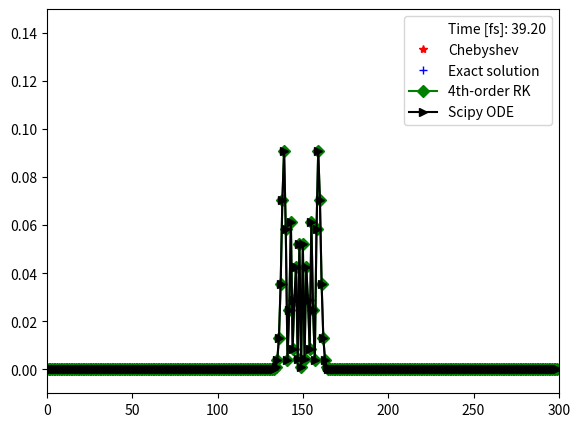

Write Python code to recreate this figure.
import numpy as np
import scipy.special as sp
import matplotlib.pyplot as plt
import matplotlib.animation
from matplotlib.animation import FuncAnimation
import time 
from scipy.integrate import ode

t0 = time.time()

########## Set Parameters ##########
Chebyshev_order = 50 # Order of the Chebyshev polynormials and the Bessel functions
no_site = 300  #1335 # Number of molecules (grids)
no_timestep = 50  # Number of total timestep
delt_t = 33.073157824 # Size of timestep in a.u. 0.4134144728d0(Jiffy)=0.01 fs
h_bar = 1.0 # Reduce Plank constant in a.u.


mass = 1.0 # Mass of particle: mass of the electron in a.u. = 9.10939*10^(-31) [kg]
grid_size=1.0 #0.188973 Grid size in a.u. (Bohr radius, a0)= 0.1[A]
Coupling_energy=0.0036749843813164 # 0.1 eV
Electric_field=0.000036749843813164 # 0.001 eV/grid
ormaga=0.024 # Frequency of harmonic oscillator in a.u.(1/Jiffy)= 1.0 [1/fs]


########## Initialize Wave Function and Probability ##########
##### Chebyshev #####
wave = np.zeros((no_timestep, no_site), dtype=complex)
wave[0, 149] = 1.0
probability = np.zeros((no_timestep, no_site))
probability[0, 149] = 1.0

##### Exact Solution #####
wave_exact = np.zeros((no_timestep, no_site), dtype=complex)
wave_exact[0, 149] = 1.0
probability_exact = np.zeros((no_timestep, no_site))
probability_exact[0, 149] = 1.0

##### 4th-Order Runge-Kutta #####
wave_RK4 = np.zeros((no_timestep, no_site), dtype=complex)
wave_RK4[0, 149] = 1.0
probability_RK4 = np.zeros((no_timestep, no_site))
probability_RK4[0, 149] = 1.0

##### Scipy ODE Solver #####
wave_ODE = np.zeros((no_timestep, no_site), dtype=complex)
wave_ODE[0, 149] = 1.0
ode_wave = np.zeros((no_site), dtype=complex)
ini_wave = np.zeros((no_site), dtype=complex)
ini_wave[149] = 1.0
probability_ODE = np.zeros((no_timestep, no_site))
probability_ODE[0, 149] = 1.0



########## Define Identity Operator Imaginary Factor, the Phase Factor & Bessel Function ##########
##### Identity operator #####
I_oper = np.zeros((no_site, no_site), dtype= complex)
for i in range(no_site):
  I_oper[i,i] = 1

##### Imaginary factor: i #####
Im_factor = complex(0, 1.0)

##### Chebyshev: Maximal and minimal energy #####
E_max = 0.00734956855769941  #max(real(Potential_op(:,:)))+(0.wave5d0*pi*pi/(mass*grid_size*grid_size))
E_min= -0.00734956855769941  #min(real(Potential_op(:,:)))
delta_E=E_max-E_min
b=0.5*delta_E
a=0.5*(E_min+E_max)

##### Chebyshev phase factor: exp(i*theta)=cos(theta)+i*sin(theta) #####
theta=(-a*delt_t)/h_bar
phase_factor = complex(np.cos(theta),+np.sin(theta))

##### Chebyshev: Variable of Bessel function #####
Bessel_variable = -(b*delt_t)/h_bar

##### Chebyshev: Bessel function of the first kind #####
Bessel_function = sp.jv(np.arange(Chebyshev_order), Bessel_variable)
#print(Bessel_function)


########## Define Hamiltonian Operators (combine with ML in the future) ##########
H = np.zeros((no_site, no_site), dtype= complex)

##### Offdiagonal elements: electronic coupling #####
for i in range(no_site-1):
  H[i,i+1] = Coupling_energy

for i in range(1, no_site):
  H[i,(i-1)] = Coupling_energy
  
##### Normalize Hamiltonian #####
"""
This step normalizes the Hamiltonian operator on 667the interval [-1,1]
We have to check whether the normalization of Hamiltonian needs to be implemented every timestep 
"""
H_norm = (H/b)-(a/b)*I_oper

##### Exact Solution: Diagonize Hamiltonian #####
eigen_w, eigen_v = np.linalg.eig(H)
idx = np.argsort(eigen_w)
eigen_w = eigen_w[idx]
eigen_v = eigen_v[:,idx]

########## Exact Solution: Calculate the Coeffiecient of each Eigenstate ##########
coeff = np.zeros(no_site, dtype= complex)
check_wave = np.zeros(no_site, dtype= complex)

for i in range(no_site):
    coeff[i] = np.dot(eigen_v[:,i], wave[0, :].T)



########## Scipy ODE Solver: define ordinary differential equation #########
def dY_dt(q, ode_wave):
  dydt = (-Im_factor/h_bar)*np.dot(H, ode_wave[:]) 
  return dydt

########## Scipy ODE Solver: setup ODE method  ##########
t0=0
r = ode(dY_dt).set_integrator('zvode', method='bdf') 
r.set_initial_value(ini_wave, t0)

########## Time Evolution ##########
for t in range(no_timestep-1):
  print('Timestep: %s' %(t+1))


  ##### Time propagation: exact solution #####
  for i in range(no_site):
    theta_exact = -eigen_w[i]*(t+1)*delt_t/h_bar
    phase_factor_exact = complex(np.cos(theta_exact),+np.sin(theta_exact))
    wave_exact[(t+1), :] += phase_factor_exact*coeff[i]*eigen_v[:,i] 

  ##### Normalize wave function at time t+1 #####  
  normalization = np.sum(abs(wave_exact[(t+1), :])*grid_size)
  probability_exact[(t+1), :] = (wave_exact.conjugate()[(t+1), :]*wave_exact[(t+1), :])*grid_size



  ##### Time propagation: exact solution #####
  r.integrate(r.t+delt_t)
  wave_ODE[(t+1), :] = r.y
  ##### Normalize wave function at time t+1 #####  
  normalization = np.sum(abs(wave_ODE[(t+1), :])*grid_size)
  probability_ODE[(t+1), :] = (wave_ODE.conjugate()[(t+1), :]*wave_ODE[(t+1), :])*grid_size



  ##### Time propagation: 4th-Order Runge-Kutta #####    
  RK4_vector = np.zeros((4, no_site), dtype= complex)
  mutiply_factor = (-Im_factor*delt_t)/h_bar

  ### K_1 ###
  RK4_vector[0, :] = np.dot(H, wave[t,:])
  RK4_vector[0, :] = mutiply_factor*RK4_vector[0, :]

  ### K_2 ###
  RK4_vector[1, :] = np.dot(H, (wave[t,:]+0.5*RK4_vector[0, :]))
  RK4_vector[1, :] = mutiply_factor*RK4_vector[1, :]

  ### K_3 ###
  RK4_vector[2, :] = np.dot(H, (wave[t,:]+0.5*RK4_vector[1, :]))
  RK4_vector[2, :] = mutiply_factor*RK4_vector[2, :]

  ### K_4 ###
  RK4_vector[3, :] = np.dot(H, (wave[t,:]+RK4_vector[2, :]))
  RK4_vector[3, :] = mutiply_factor*RK4_vector[3, :]

  wave_RK4[(t+1), :] = wave_RK4[t, :] + (RK4_vector[0, :]+2*RK4_vector[1, :]+2*RK4_vector[2, :]+RK4_vector[3, :])/6.0

  ##### Normalize wave function at time t+1 #####  
  normalization_RK4 = np.sum(abs(wave_RK4[(t+1), :])*grid_size)
  probability_RK4[(t+1), :] = (wave_RK4.conjugate()[(t+1), :]*wave_RK4[(t+1), :])*grid_size



  ##### Time propagation: Chebyshev #####  
  Chebyshev_vector = np.zeros((Chebyshev_order, no_site), dtype= complex)
  ### T_0 ###
  Chebyshev_vector[0, :] = np.dot(I_oper, wave[t,:])
  mutiply_factor = 1.0*(Im_factor**0)*Bessel_function[0]
  wave[(t+1), :] = wave[(t+1), :] + mutiply_factor*Chebyshev_vector[0, :]

  ### T_1 ###
  Chebyshev_vector[1, :] = np.dot(H_norm, wave[t,:])
  mutiply_factor = 2.0*(Im_factor**1)*Bessel_function[1]
  wave[(t+1), :] = wave[(t+1), :] + mutiply_factor*Chebyshev_vector[1, :]
  
  ### T_n ###
  for n in range(2, Chebyshev_order):
    Chebyshev_vector[n, :] = np.dot((2.0*H_norm), Chebyshev_vector[(n-1), :])-Chebyshev_vector[(n-2), :]
    mutiply_factor = 2.0*(Im_factor**n)*Bessel_function[n]
    wave[(t+1), :] = wave[(t+1), :] + mutiply_factor*Chebyshev_vector[n, :]

  wave[(t+1), :] = wave[(t+1), :]*phase_factor
  ##### Normalize wave function at time t+1 #####  
  normalization = np.sum(abs(wave[(t+1), :])*grid_size)
  probability[(t+1), :] = (wave.conjugate()[(t+1), :]*wave[(t+1), :])*grid_size
  #print(probability[(t+1), :].real)
  """
  1. The grid size is a fixed number but in a real molecular system it varies as the distance btw molecules changes 
  2. Check the value of normalization factor, and think about the problem of norm conservation 
  """
  #print(normalization)
  
  
  #print(Chebyshev_vector[:n+1, :])
  #print(mutiply_factor)
  #print(wave.real[(t+1), :])
  #print(wave.imag[(t+1), :])


########## Generate Animation ##########

pos = np.arange(no_site)

"""
fig, ax = plt.subplots()
line, = plt.plot([], [])

def init():
    ax.set_xlim(0,300)
    ax.set_ylim(-0.01,1.0)
    return line,

def update(i):
    line.set_data(pos[:], probability[i, :])
    label = 'Time [fs]: {:.2f}'.format(i*0.8)
    line.set_label(label)
    legend = plt.legend()
    return line, legend
"""
fig = plt.figure()
ax = fig.add_axes([0.1, 0.15, 0.8,0.8])

def update(i):
  ax.clear()
  time_label = 'Time [fs]: {:.2f}'.format(i*0.8)
  line, = ax.plot([], [], ' ', label=time_label)
  line, = ax.plot(pos[:], probability[i, :], 'r*', label='Chebyshev')
  line, = ax.plot(pos[:], probability_exact[i, :], 'b+', label='Exact solution')
  line, = ax.plot(pos[:], probability_RK4[i, :], color='g', marker='D', label='4th-order RK')
  line, = ax.plot(pos[:], probability_ODE[i, :], color='k', marker='>', label='Scipy ODE')
  ax.set_xlim(0,300)
  ax.set_ylim(-0.01,0.15)


  ax.legend()  
  #line.set_label(time_label)
  #plt.legend()
  ax.lines

#ani = FuncAnimation(fig=fig, func=update, frames=no_timestep, init_func=init, interval=50, blit=True)
ani = FuncAnimation(fig=fig, func=update, frames=no_timestep, interval=10, blit=False)
writer = matplotlib.animation.PillowWriter()
ani.save("Propagation_Comparison.gif", writer=writer)


# Set up formatting for the movie files
#Writer = animation.writers['ffmpeg']
#writer = Writer(fps=10, metadata=dict(artist='Me'), bitrate=10000)

#ani.save('Propagation_PE.mp4', writer=writer)

#os.system("ffmpeg -i Propagation_PE.mp4 Propagation_PE.gif")

plt.show()


print('Total computing time is %f seconds' %(time.time() - t0))

"""
plt.figure(1)
x = np.linspace(-20, 20, 500)
y0 = sp.jv(0, x)
y1 = sp.jv(1, x)
y2 = sp.jv(2, x)
y3 = sp.jv(3, x)

plt.plot(x, y0, color="red", linewidth=1.0, linestyle="--")
plt.plot(x, y1, color="blue", linewidth=1.0, linestyle="--")
plt.plot(x, y2, color="darkgrey", linewidth=1.0, linestyle="--")
plt.plot(x, y3, color="green", linewidth=1.0, linestyle="--")
"""